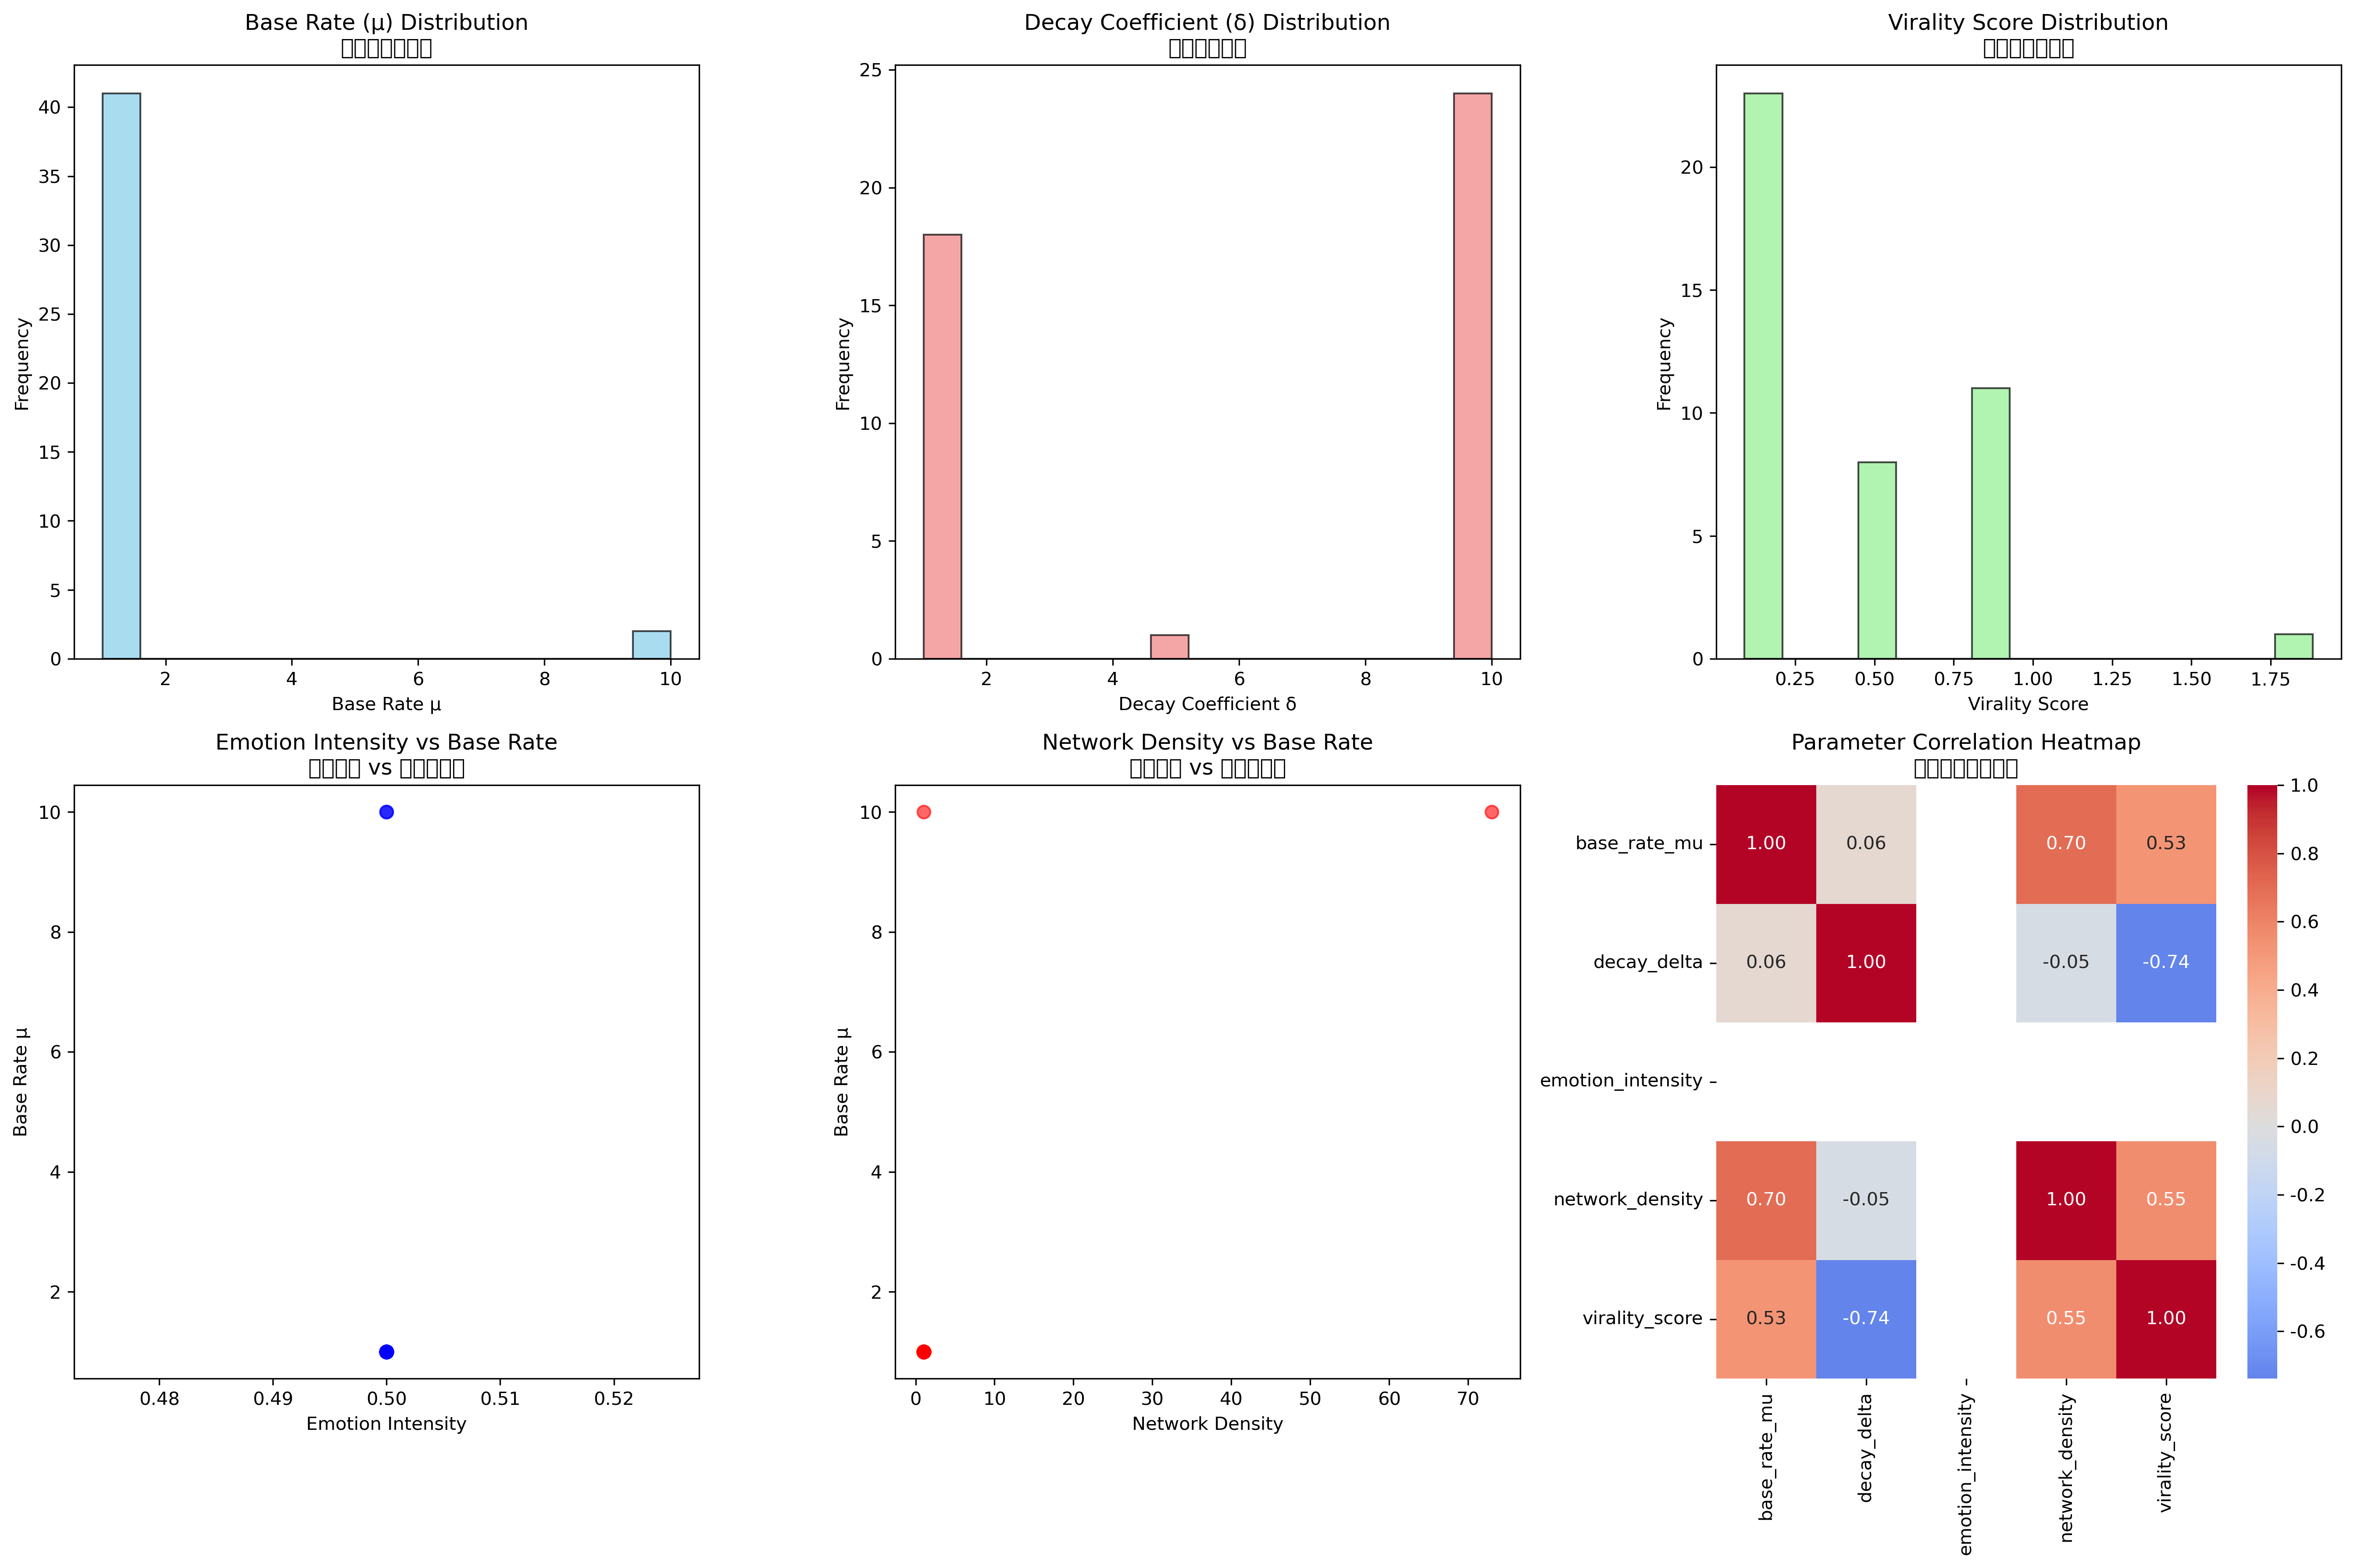

Source data for this figure (header and first rows):
post_id, shares, emotion_intensity, network_density, base_rate_mu, decay_delta, influence_alpha, event_count, virality_score
1, 41, 0.5, 73, 10.0, 4.78, 0.9, 43, 1.883
2, 0, 0.5, 1, 1.0, 10.0, 0.9, 5, 0.09
3, 0, 0.5, 1, 1.0, 1.0, 0.9, 2, 0.9
4, 0, 0.5, 1, 1.0, 1.0, 0.9, 2, 0.9
5, 0, 0.5, 1, 1.0, 10.0, 0.9, 4, 0.09
6, 0, 0.5, 1, 1.0, 10.0, 0.9, 3, 0.09
7, 0, 0.5, 1, 1.0, 1.0, 0.9, 2, 0.9
8, 0, 0.5, 1, 1.0, 10.0, 0.9, 3, 0.09
9, 1, 0.5, 1, 10.0, 10.0, 0.9, 5, 0.9
10, 0, 0.5, 1, 1.0, 1.0, 0.5, 1, 0.5
11, 0, 0.5, 1, 1.0, 1.0, 0.5, 1, 0.5
12, 0, 0.5, 1, 1.0, 10.0, 0.9, 6, 0.09
13, 0, 0.5, 1, 1.0, 1.0, 0.9, 2, 0.9
14, 0, 0.5, 1, 1.0, 10.0, 0.9, 3, 0.09
15, 0, 0.5, 1, 1.0, 10.0, 0.9, 3, 0.09
16, 0, 0.5, 1, 1.0, 10.0, 0.9, 3, 0.09
17, 0, 0.5, 1, 1.0, 10.0, 0.9, 3, 0.09
18, 0, 0.5, 1, 1.0, 1.0, 0.5, 1, 0.5
19, 0, 0.5, 1, 1.0, 1.0, 0.9, 2, 0.9
20, 0, 0.5, 1, 1.0, 10.0, 0.9, 7, 0.09
21, 0, 0.5, 1, 1.0, 1.0, 0.5, 1, 0.5
22, 0, 0.5, 1, 1.0, 10.0, 0.9, 5, 0.09
23, 0, 0.5, 1, 1.0, 10.0, 0.9, 3, 0.09
24, 0, 0.5, 1, 1.0, 1.0, 0.9, 2, 0.9
25, 0, 0.5, 1, 1.0, 10.0, 0.9, 5, 0.09
26, 0, 0.5, 1, 1.0, 1.0, 0.5, 1, 0.5
27, 0, 0.5, 1, 1.0, 1.0, 0.9, 2, 0.9
28, 0, 0.5, 1, 1.0, 1.0, 0.5, 1, 0.5
29, 0, 0.5, 1, 1.0, 10.0, 0.9, 3, 0.09
30, 0, 0.5, 1, 1.0, 10.0, 0.9, 4, 0.09
31, 0, 0.5, 1, 1.0, 1.0, 0.5, 1, 0.5
32, 0, 0.5, 1, 1.0, 10.0, 0.9, 4, 0.09
33, 0, 0.5, 1, 1.0, 1.0, 0.5, 1, 0.5
34, 0, 0.5, 1, 1.0, 10.0, 0.9, 3, 0.09
35, 0, 0.5, 1, 1.0, 10.0, 0.9, 3, 0.09
36, 0, 0.5, 1, 1.0, 10.0, 0.9, 4, 0.09
37, 0, 0.5, 1, 1.0, 10.0, 0.9, 6, 0.09
38, 0, 0.5, 1, 1.0, 10.0, 0.9, 4, 0.09
39, 0, 0.5, 1, 1.0, 1.0, 0.9, 2, 0.9
40, 0, 0.5, 1, 1.0, 1.0, 0.9, 2, 0.9
41, 0, 0.5, 1, 1.0, 10.0, 0.9, 4, 0.09
42, 0, 0.5, 1, 1.0, 1.0, 0.9, 2, 0.9
43, 0, 0.5, 1, 1.0, 10.0, 0.9, 5, 0.09
